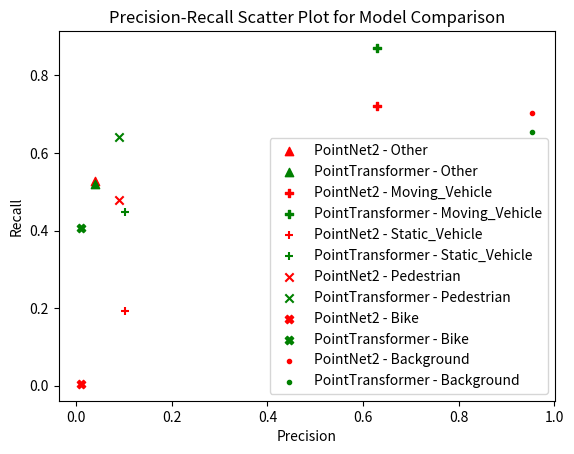

Write Python code to recreate this figure.
import matplotlib.pyplot as plt

precision_PointNet2 = [0.03905678, 0.63003311, 0.10234748, 0.0901514, 0.01064509, 0.95329254]
recall_PointNet2 = [0.52694888, 0.72161103, 0.19304602, 0.47831966, 0.00434669, 0.70277698]

# Precision and recall values for model 2
precision_PointTransformer = [0.06551532, 0.56291876, 0.1989269, 0.06408055, 0.00899013, 0.97603766]
recall_PointTransformer = [0.51890395, 0.87088409, 0.44887116, 0.64094527, 0.40537251, 0.65423979]

# Class labels
class_labels = ["Other", "Moving_Vehicle", "Static_Vehicle", "Pedestrian", "Bike", "Background"]

# Create a scatter plot for model 1
#plt.scatter(precision_PointNet2, recall_PointNet2, label="PointNet2")

# Create a scatter plot for model 2
#plt.scatter(precision_PointTransformer, recall_PointTransformer, label="PointTransformer")

# Add labels for each point
#for i, label in enumerate(class_labels):
#    plt.annotate(label, (precision_PointNet2[i], recall_PointNet2[i]))
#    plt.annotate(label, (precision_PointTransformer[i], recall_PointTransformer[i]))

markers = ['^', 'P', '+', 'x', 'X', '.']
for i in range(len(class_labels)):
    color_PointNet2 = 'r'
    color_PointTransformer = 'g'
    plt.scatter(precision_PointNet2[i], recall_PointNet2[i], label=f'PointNet2 - {class_labels[i]}', marker=markers[i], color=color_PointNet2)
    plt.scatter(precision_PointNet2[i], recall_PointTransformer[i], label=f'PointTransformer - {class_labels[i]}', marker=markers[i], color=color_PointTransformer)

# Add labels and legend
plt.xlabel('Precision')
plt.ylabel('Recall')
plt.legend(loc='lower right')
plt.title('Precision-Recall Scatter Plot for Model Comparison')

# Show the plot
plt.show()